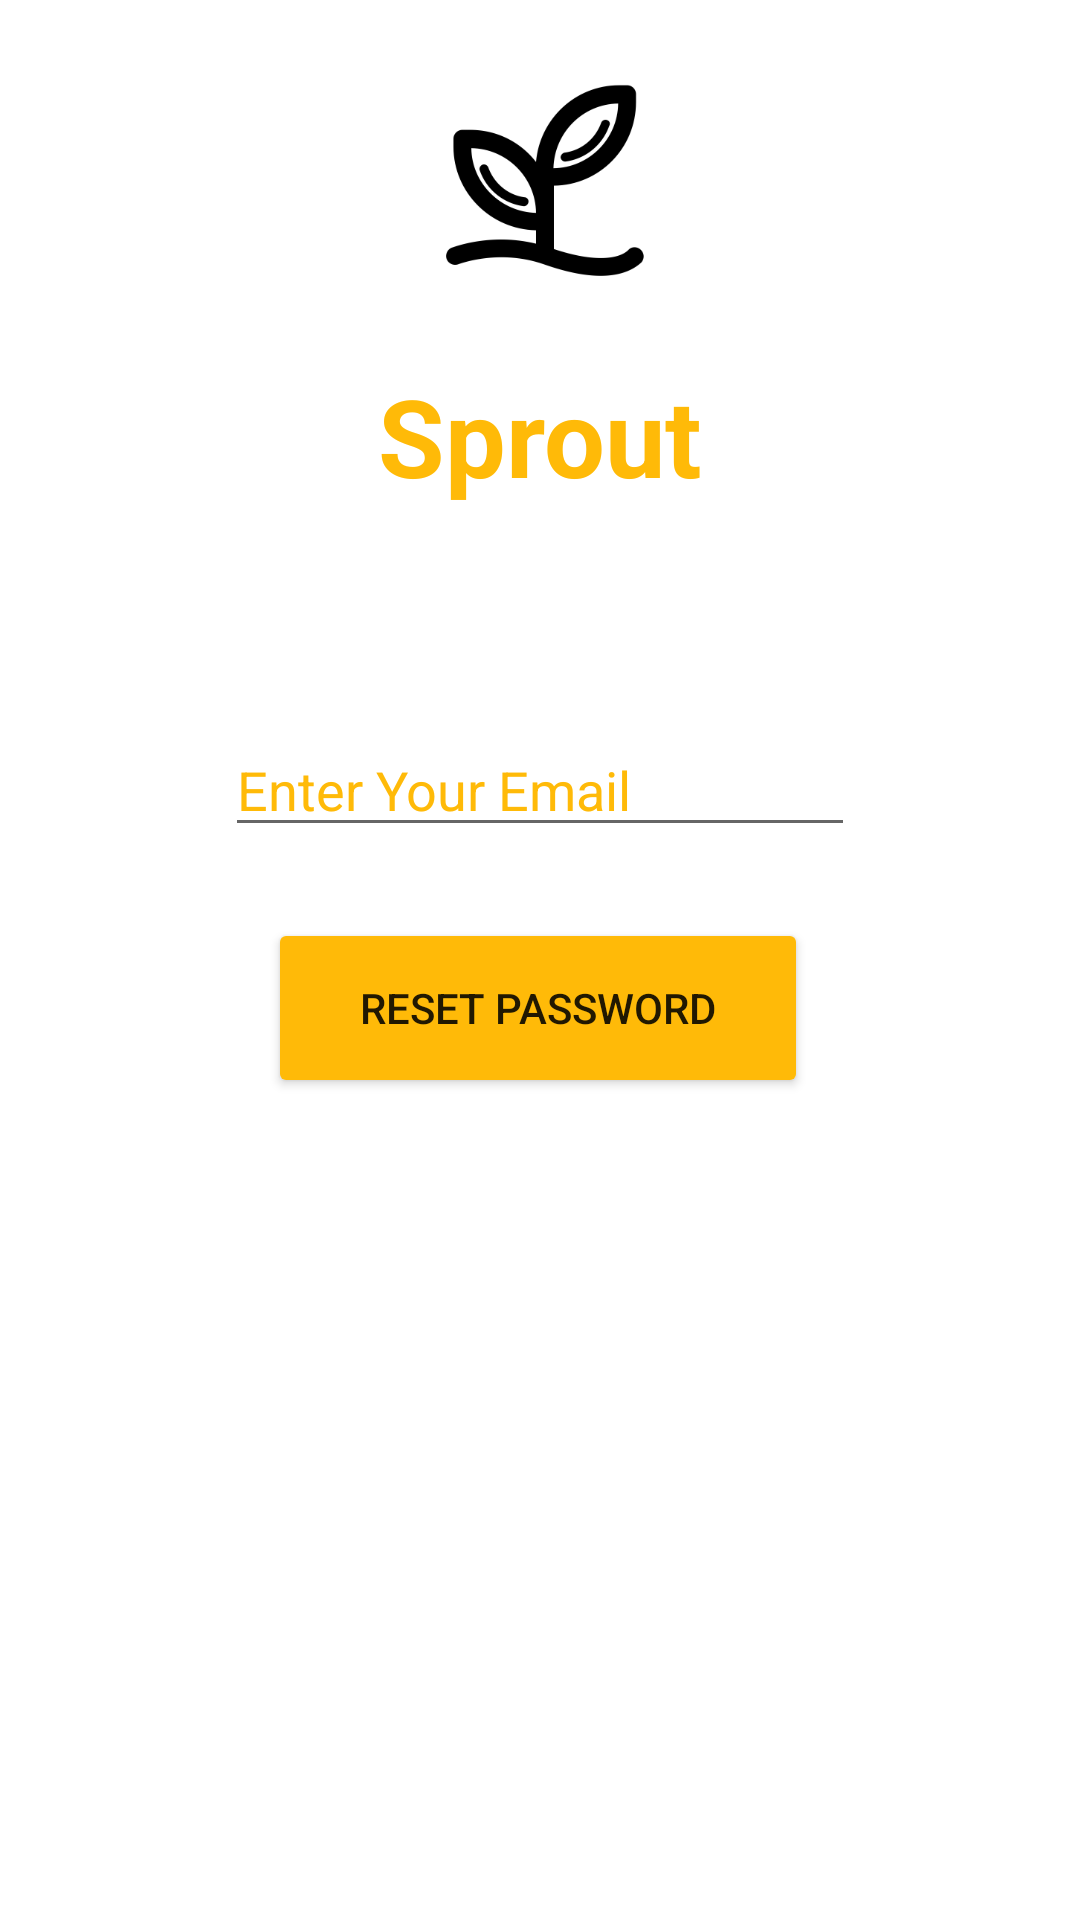

Android layout source for this screen:
<!-- AndroidManifest.xml: application theme Theme.Sprout -->
<!-- res/layout/activity_forgot_password.xml -->
<?xml version="1.0" encoding="utf-8"?>
<androidx.constraintlayout.widget.ConstraintLayout xmlns:android="http://schemas.android.com/apk/res/android"
    xmlns:app="http://schemas.android.com/apk/res-auto"
    xmlns:tools="http://schemas.android.com/tools"
    android:layout_width="match_parent"
    android:layout_height="match_parent"
    android:background="@drawable/background"
    tools:context=".ForgotPassword">

    <ImageView
        android:id="@+id/forgot_passwod_image"
        android:layout_width="143dp"
        android:layout_height="121dp"
        android:contentDescription="TODO"
        app:layout_constraintEnd_toEndOf="parent"
        app:layout_constraintStart_toStartOf="parent"
        app:layout_constraintTop_toTopOf="parent"
        app:srcCompat="@drawable/noun_sprout_109966" />

    <EditText
        android:id="@+id/forgotPasswordEmail"
        android:layout_width="wrap_content"
        android:layout_height="wrap_content"
        android:ems="10"
        android:hint="Enter Your Email"
        android:inputType="textEmailAddress"
        android:textColor="#FFBA08"
        android:textColorHint="#ffba08"
        app:layout_constraintBottom_toTopOf="@+id/forgot_password_button_reset"
        app:layout_constraintEnd_toEndOf="parent"
        app:layout_constraintStart_toStartOf="parent"
        app:layout_constraintTop_toBottomOf="@+id/forgot_passwod_textview_sprout"
        app:layout_constraintVertical_bias="0.753" />

    <Button
        android:id="@+id/forgot_password_button_reset"
        android:layout_width="180dp"
        android:layout_height="60dp"
        android:layout_marginTop="32dp"
        android:text="Reset Password"
        android:textColorHint="#FFFFFF"
        app:backgroundTint="#FFBA08"
        app:layout_constraintBottom_toBottomOf="parent"
        app:layout_constraintEnd_toEndOf="parent"
        app:layout_constraintHorizontal_bias="0.497"
        app:layout_constraintStart_toStartOf="parent"
        app:layout_constraintTop_toTopOf="parent" />

    <TextView
        android:id="@+id/forgot_passwod_textview_sprout"
        android:layout_width="wrap_content"
        android:layout_height="wrap_content"
        android:hint="@string/LoginScreenSproutName"
        android:textAllCaps="false"
        android:textColor="#023047"
        android:textColorHint="#ffba08"
        android:textSize="36sp"
        android:textStyle="bold"
        app:layout_constraintEnd_toEndOf="parent"
        app:layout_constraintStart_toStartOf="parent"
        app:layout_constraintTop_toBottomOf="@+id/forgot_passwod_image" />

</androidx.constraintlayout.widget.ConstraintLayout>
<!-- resources referenced by this layout -->
<resources>
  <!-- drawable noun_sprout_109966: png bitmap (drawable, 10096 bytes) -->
  <string name="LoginScreenSproutName">Sprout</string>
  <style name="Theme.Sprout" parent="Theme.MaterialComponents.DayNight.NoActionBar">
          
          <item name="colorPrimary">@color/background</item>
          <item name="colorPrimaryVariant">@color/background</item>
          <item name="colorOnPrimary">@color/white</item>
          
          <item name="colorSecondary">@color/teal_200</item>
          <item name="colorSecondaryVariant">@color/teal_700</item>
          <item name="colorOnSecondary">@color/black</item>
          
          <item name="android:statusBarColor" tools:targetApi="l">?attr/colorPrimaryVariant</item>
          
      </style>
  <color name="background">#018DE5</color>
  <color name="white">#FFFFFFFF</color>
  <color name="teal_200">#FF03DAC5</color>
  <color name="teal_700">#FF018786</color>
  <color name="black">#FF000000</color>
</resources>
